5-way image classification set "Classifier" from GitHub (Meisdy/abb-vision-quality-inspection); label vocabulary: blue correct, correct yellow, mix, red correct, yellow correct.

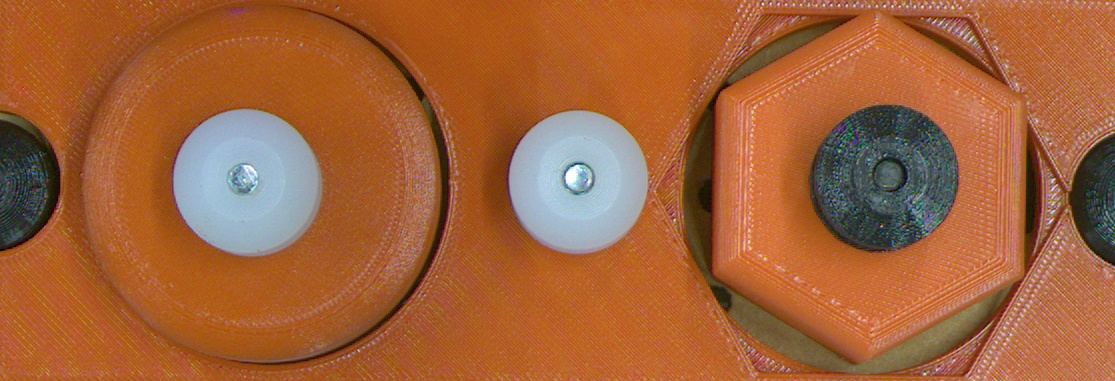
Label: red correct

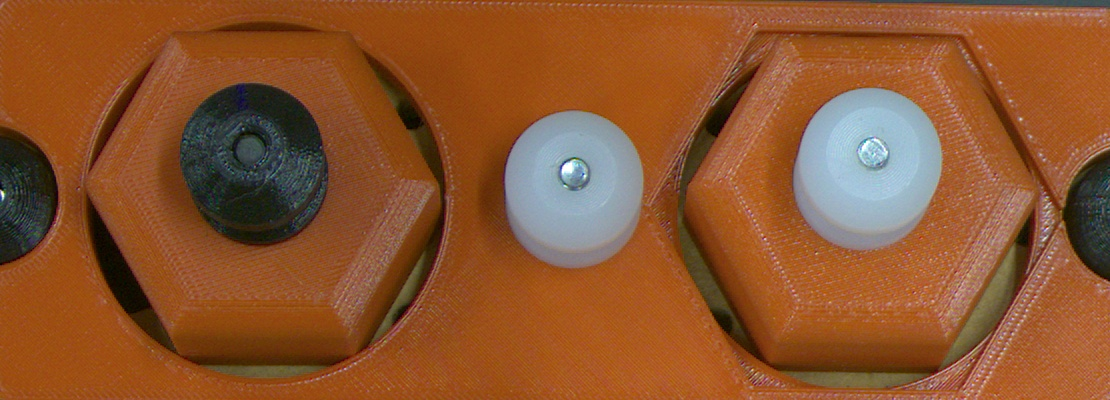
Label: mix

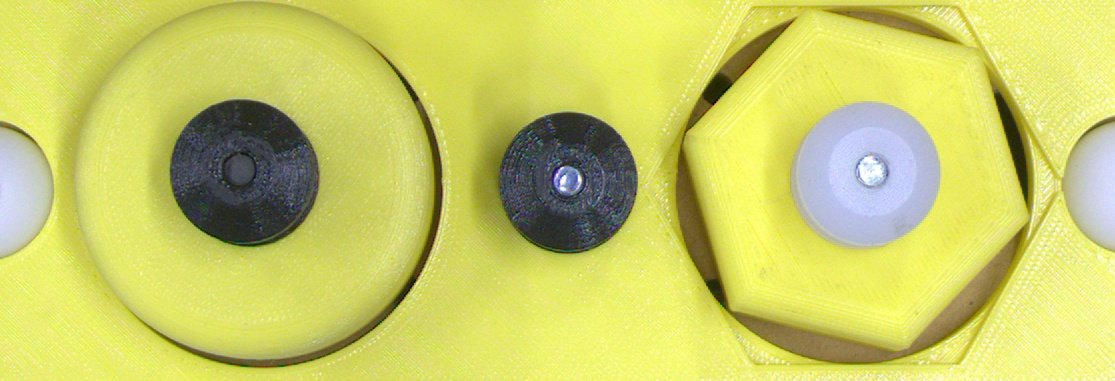
Label: yellow correct

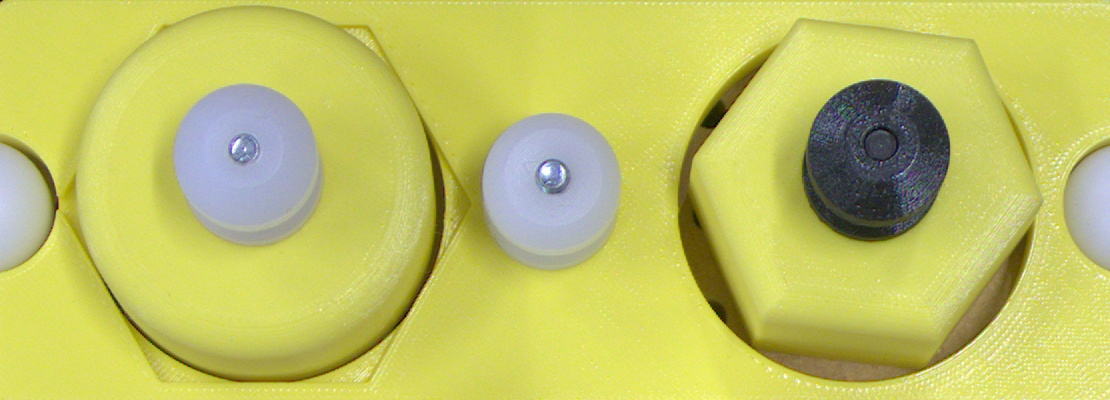
Label: mix

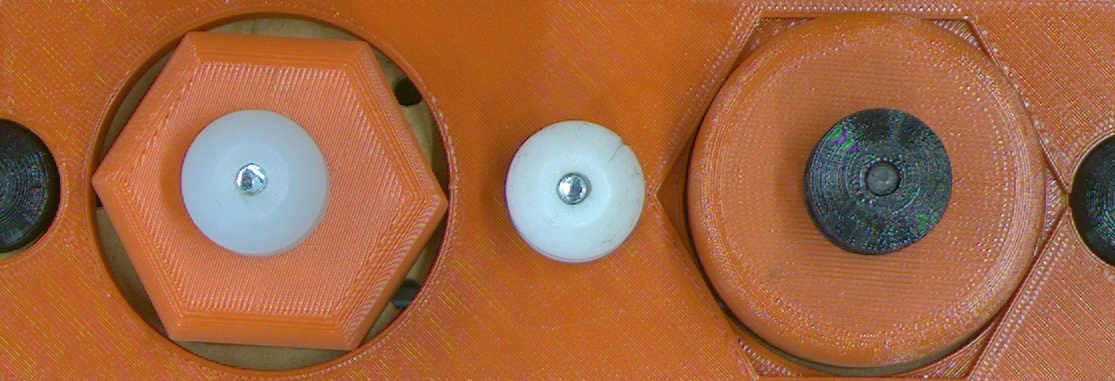
Label: mix

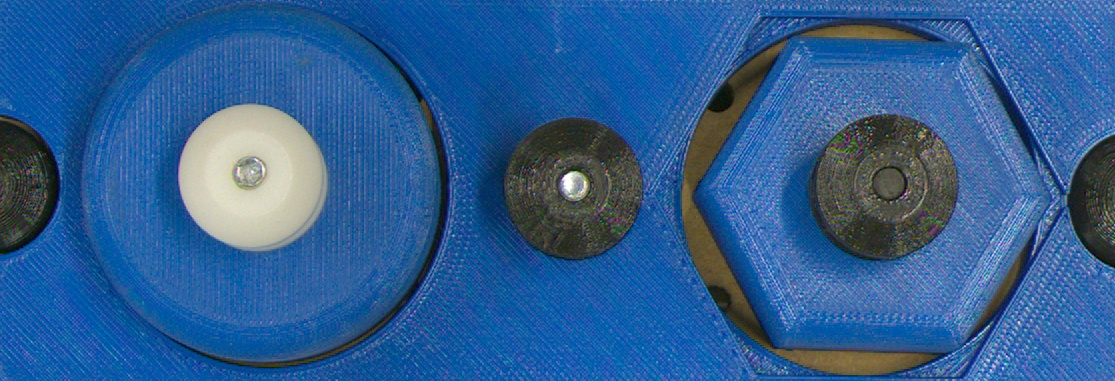
Label: blue correct
